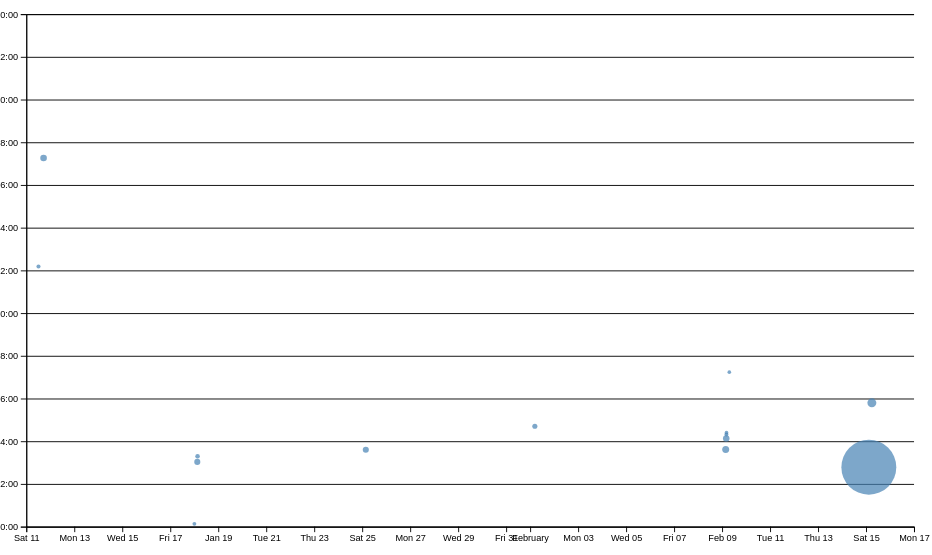
D3 v7 page, settled after 480 driven frames (8 s of simulated time); the page loaded 1 data file(s).


// ── ../global.js
console.log('IT’S ALIVE!');

function $$(selector, context = document) {
  return Array.from(context.querySelectorAll(selector));
}
// let navLinks = $$("nav a");
// let currentLink = navLinks.find(
//     (a) => a.host === location.host && a.pathname === location.pathname
//   );
// if (currentLink) {
// // or if (currentLink !== undefined)
// currentLink.classList.add('current');
// };
let pages = [
    { url: '', title: 'Home' },
    { url: 'projects/index.html', title: 'projects' },
    { url: 'contact/index.html', title: 'contact'},
    { url: 'resume/index.html', title: 'resume'},
    {url: 'meta/index.html', title: 'meta'},
    { url: 'https://github.com/shangqiliu', title: 'Github'}
  ];
let nav = document.createElement('nav');
document.body.prepend(nav);
for (let p of pages) {
    let url = p.url;
    let title = p.title;
    // TODO create link and add it to nav
    const ARE_WE_HOME = document.documentElement.classList.contains('home');
    if (!ARE_WE_HOME && !url.startsWith('http')) {
        url = '../' + url;
    }
    let a = document.createElement('a');
    a.href = url;
    a.textContent = title;
    nav.append(a);
    if (a.host === location.host && a.pathname === location.pathname) {
        a.classList.add('current');
      }
    if (a.host !== location.host) {
        a.target = "_blank";
    }
  };
document.body.insertAdjacentHTML(
'afterbegin',
`
    <label class="color-scheme">
        Theme:
        <select>
            <option value="auto">Automatic</option>
            <option value="light">Light</option>
            <option value="dark">Dark</option>
        </select>
    </label>`
);
let select = document.querySelector("select")
select.addEventListener('input', function (event) {
    console.log('color scheme changed to', event.target.value);
    document.documentElement.style.setProperty('color-scheme', event.target.value);
    localStorage.colorScheme = event.target.value;
  });
if ("colorScheme" in localStorage) {
    document.documentElement.style.setProperty('color-scheme', localStorage.colorScheme);
    select.value = localStorage.colorScheme;
}
export async function fetchJSON(url) {
  try {
      // Fetch the JSON file from the given URL
      const response = await fetch(url);
      if (!response.ok) {
        throw new Error(`Failed to fetch projects: ${response.statusText}`);
      }
      console.log(response);
      const data = await response.json();
      return data; 
  } catch (error) {
      console.error('Error fetching or parsing JSON data:', error);
  }
}
export function renderProjects(projects, containerElement, headingLevel = 'h2') {
  // write javascript that will allow dynamic heading levels based on previous function
  const validHeadings = ['h1', 'h2', 'h3', 'h4', 'h5', 'h6'];

  // Validate the headingLevel parameter.
  if (!validHeadings.includes(headingLevel)) {
      console.warn(`Invalid heading level "${headingLevel}" provided. Defaulting to "h2".`);
      headingLevel = 'h2';
  }
  containerElement.innerHTML = '';
  projects.forEach(project => {
    const article = document.createElement("article");
    article.innerHTML = `
      <${headingLevel}>${project.title}</${headingLevel}>
      <img src="${project.image}" alt="${project.title}">
      <p>${project.description}</p>
      <div>${project.year}</div>
    `;
    containerElement.appendChild(article);
  });
  
}
export async function fetchGitHubData(username) {
  // return statement here
  return fetchJSON(`https://api.github.com/users/${username}`);
}
// ── main.js
let data = [];
let xScale
let yScale
let commits = d3.groups(data, (d) => d.commit);
function processCommits() {
    commits = d3
      .groups(data, (d) => d.commit)
      .map(([commit, lines]) => {
        let first = lines[0];
        let { author, date, time, timezone, datetime } = first;
        let ret = {
          id: commit,
          url: 'https://github.com/shangqiliu/commit/' + commit,
          author,
          date,
          time,
          timezone,
          datetime,
          hourFrac: datetime.getHours() + datetime.getMinutes() / 60,
          totalLines: lines.length,
        };
  
        Object.defineProperty(ret, 'lines', {
            value: lines,
            enumerable: false,  // Hidden from logs and loops
            writable: false,    // Read-only
            configurable: false
        });
  
        return ret;
      });
  }
async function loadData() {
    data = await d3.csv('loc.csv', (row) => ({
      ...row,
      line: Number(row.line), // or just +row.line
      depth: Number(row.depth),
      length: Number(row.length),
      date: new Date(row.date + 'T00:00' + row.timezone),
      datetime: new Date(row.datetime),
    }));
    displayStats();
    createScatterplot();
    brushSelector()
  }
document.addEventListener('DOMContentLoaded', async () => {
  await loadData();
});


function displayStats() {
    // Process commits first
    processCommits();
  
    // Create the dl element
    const dl = d3.select('#stats').append('dl').attr('class', 'stats');
  
    // Add total LOC
    dl.append('dt').html('Total <abbr title="Lines of code">LOC</abbr>');
    dl.append('dd').text(data.length);
  
    // Add total commits
    dl.append('dt').text('Total commits');
    dl.append('dd').text(commits.length);
  
    // Add more stats as needed...
  }
function createScatterplot() {
    const width = 1000;
    const height = 600;
    const margin = { top: 10, right: 10, bottom: 30, left: 20 };
    const usableArea = {
        top: margin.top,
        right: width - margin.right,
        bottom: height - margin.bottom,
        left: margin.left,
        width: width - margin.left - margin.right,
        height: height - margin.top - margin.bottom,
      };
    
    const svg = d3
    .select('#chart')
    .append('svg')
    .attr('viewBox', `0 0 ${width} ${height}`)
    .style('overflow', 'visible');

    xScale = d3
    .scaleTime()
    .domain(d3.extent(commits, (d) => d.datetime))
    .range([0, width])
    .nice();
    yScale = d3.scaleLinear().domain([0, 24]).range([height, 0]);

    xScale.range([usableArea.left, usableArea.right]);
    yScale.range([usableArea.bottom, usableArea.top]);

    const xAxis = d3.axisBottom(xScale);
    const yAxis = d3
    .axisLeft(yScale)
    .tickFormat((d) => String(d % 24).padStart(2, '0') + ':00');
    // Add X axis
    svg
    .append('g')
    .attr('transform', `translate(0, ${usableArea.bottom})`)
    .call(xAxis);

    // Add Y axis
    svg
    .append('g')
    .attr('transform', `translate(${usableArea.left}, 0)`)
    .call(yAxis);

    const [minLines, maxLines] = d3.extent(commits, (d) => d.totalLines);
    const rScale = d3
    .scaleSqrt() // Change only this line
    .domain([minLines, maxLines])
    .range([2, 30]);
    const sortedCommits = d3.sort(commits, (d) => -d.totalLines);
    const dots = svg.append('g').attr('class', 'dots');

    dots
    .selectAll('circle')
    .data(sortedCommits)
    .join('circle')
    .attr('cx', (d) => xScale(d.datetime))
    .attr('cy', (d) => yScale(d.hourFrac))
    .attr('fill', 'steelblue')
    .attr('r', (d) => rScale(d.totalLines))
    .style('fill-opacity', 0.7)
    .on('mouseenter', (event, commit) => {
        d3.select(event.currentTarget).style('fill-opacity', 1); // Full opacity on hover
        updateTooltipContent(commit);
        updateTooltipVisibility(true);
        updateTooltipPosition(event);
    })
    .on('mouseleave', (event) => {
        d3.select(event.currentTarget).style('fill-opacity', 0.7); // Restore transparency
        updateTooltipContent({}); // Clear tooltip content
        updateTooltipVisibility(false);
    });

    const gridlines = svg
    .append('g')
    .attr('class', 'gridlines')
    .attr('transform', `translate(${usableArea.left}, 0)`);

    // Create gridlines as an axis with no labels and full-width ticks
    gridlines.call(d3.axisLeft(yScale).tickFormat('').tickSize(-usableArea.width));

    
}
function updateTooltipContent(commit) {
    const link = document.getElementById('commit-link');
    const date = document.getElementById('commit-date');
    const time = document.getElementById('commit-time');
    const author = document.getElementById('commit-author');
    const line_edit = document.getElementById('commit-lines-edited');
    if (!commit || Object.keys(commit).length === 0) {
        return;
    }
  
    link.href = commit.url;
    link.textContent = commit.id;
    date.textContent = commit.datetime?.toLocaleString('en', {
      dateStyle: 'full',
    });
    time.textContent = commit.time
    author.textContent = commit.author
    line_edit.textContent = commit.totalLines
  }
function updateTooltipVisibility(isVisible) {
    const tooltip = document.getElementById('commit-tooltip');
    tooltip.hidden = !isVisible;
}
function updateTooltipPosition(event) {
    const tooltip = document.getElementById('commit-tooltip');
    tooltip.style.left = `${event.clientX}px`;
    tooltip.style.top = `${event.clientY}px`;
  }

function brushSelector() {
    const svg = document.querySelector('svg');
    d3.select(svg).call(d3.brush().on('start brush end', brushed));
    d3.select(svg).selectAll('.dots, .overlay ~ *').raise();
}
let brushSelection = null;

function brushed(event) {
  brushSelection = event.selection;
  updateSelection();
  updateSelectionCount()
  updateLanguageBreakdown()
}

function isCommitSelected(commit) {
  if (!brushSelection) {
    return false;
  }
  const min = { x: brushSelection[0][0], y: brushSelection[0][1] };
  const max = { x: brushSelection[1][0], y: brushSelection[1][1] };
  // Get commit's pixel position
  x = xScale(commit.date);
  y = yScale(commit.hourFrac);

  // Check if commit's position falls within the brush selection area
  return x >= min.x && x <= max.x && y >= min.y && y <= max.y;
}

function updateSelection() {
  // Update visual state of dots based on selection
  d3.selectAll('circle').classed('selected', (d) => isCommitSelected(d));
}
function updateSelectionCount() {
    const selectedCommits = brushSelection
      ? commits.filter(isCommitSelected)
      : [];
  
    const countElement = document.getElementById('selection-count');
    countElement.textContent = `${
      selectedCommits.length || 'No'
    } commits selected`;
  
    return selectedCommits;
  }
function updateLanguageBreakdown() {
    const selectedCommits = brushSelection
        ? commits.filter(isCommitSelected)
        : [];
    const container = document.getElementById('language-breakdown');

    if (selectedCommits.length === 0) {
        container.innerHTML = '';
        return;
    }
    const requiredCommits = selectedCommits.length ? selectedCommits : commits;
    const lines = requiredCommits.flatMap((d) => d.lines);

    // Use d3.rollup to count lines per language
    const breakdown = d3.rollup(
        lines,
        (v) => v.length,
        (d) => d.type
    );

    // Update DOM with breakdown
    container.innerHTML = '';

    for (const [language, count] of breakdown) {
        const proportion = count / lines.length;
        const formatted = d3.format('.1~%')(proportion);

        container.innerHTML += `
                <dt>${language}</dt>
                <dd>${count} lines (${formatted})</dd>
            `;
    }

    return breakdown;
}

### data: loc.csv
file, line, type, commit, author, date, time, timezone, datetime, depth, length
style.css, 1, css, 5de29be9, Irelia-ja, 2025-01-24, 19:36:38, -08:00, 2025-01-24T19:36:38-08:00, 0, 5
style.css, 2, css, 5de29be9, Irelia-ja, 2025-01-24, 19:36:38, -08:00, 2025-01-24T19:36:38-08:00, 0, 24
style.css, 3, css, 5de29be9, Irelia-ja, 2025-01-24, 19:36:38, -08:00, 2025-01-24T19:36:38-08:00, 0, 0
style.css, 4, css, ff5680db, Irelia-ja, 2025-01-11, 09:16:30, -08:00, 2025-01-11T09:16:30-08:00, 0, 5
style.css, 5, css, ff5680db, Irelia-ja, 2025-01-11, 09:16:30, -08:00, 2025-01-11T09:16:30-08:00, 0, 44
style.css, 6, css, ff5680db, Irelia-ja, 2025-01-11, 09:16:30, -08:00, 2025-01-11T09:16:30-08:00, 0, 43
style.css, 7, css, ff5680db, Irelia-ja, 2025-01-11, 09:16:30, -08:00, 2025-01-11T09:16:30-08:00, 0, 1
style.css, 8, css, ff5680db, Irelia-ja, 2025-01-11, 09:16:30, -08:00, 2025-01-11T09:16:30-08:00, 0, 24
style.css, 9, css, b0d8593a, Irelia-ja, 2025-01-17, 19:02:24, -08:00, 2025-01-17T19:02:24-08:00, 0, 16
style.css, 10, css, b0d8593a, Irelia-ja, 2025-01-17, 19:02:24, -08:00, 2025-01-17T19:02:24-08:00, 0, 19
style.css, 11, css, b0d8593a, Irelia-ja, 2025-01-17, 19:02:24, -08:00, 2025-01-17T19:02:24-08:00, 0, 13
style.css, 12, css, b0d8593a, Irelia-ja, 2025-01-17, 19:02:24, -08:00, 2025-01-17T19:02:24-08:00, 0, 0
style.css, 13, css, b0d8593a, Irelia-ja, 2025-01-17, 19:02:24, -08:00, 2025-01-17T19:02:24-08:00, 0, 6
style.css, 14, css, b0d8593a, Irelia-ja, 2025-01-17, 19:02:24, -08:00, 2025-01-17T19:02:24-08:00, 0, 17
style.css, 15, css, b0d8593a, Irelia-ja, 2025-01-17, 19:02:24, -08:00, 2025-01-17T19:02:24-08:00, 0, 0
style.css, 16, css, b0d8593a, Irelia-ja, 2025-01-17, 19:02:24, -08:00, 2025-01-17T19:02:24-08:00, 0, 9
style.css, 17, css, b0d8593a, Irelia-ja, 2025-01-17, 19:02:24, -08:00, 2025-01-17T19:02:24-08:00, 0, 17
style.css, 18, css, b0d8593a, Irelia-ja, 2025-01-17, 19:02:24, -08:00, 2025-01-17T19:02:24-08:00, 0, 0
style.css, 19, css, b0d8593a, Irelia-ja, 2025-01-17, 19:02:24, -08:00, 2025-01-17T19:02:24-08:00, 0, 4
style.css, 20, css, 5de29be9, Irelia-ja, 2025-01-24, 19:36:38, -08:00, 2025-01-24T19:36:38-08:00, 0, 40
style.css, 21, css, b0d8593a, Irelia-ja, 2025-01-17, 19:02:24, -08:00, 2025-01-17T19:02:24-08:00, 0, 13
style.css, 22, css, b0d8593a, Irelia-ja, 2025-01-17, 19:02:24, -08:00, 2025-01-17T19:02:24-08:00, 0, 18
style.css, 23, css, b0d8593a, Irelia-ja, 2025-01-17, 19:02:24, -08:00, 2025-01-17T19:02:24-08:00, 0, 42
style.css, 24, css, 5de29be9, Irelia-ja, 2025-01-24, 19:36:38, -08:00, 2025-01-24T19:36:38-08:00, 0, 40
style.css, 25, css, b0d8593a, Irelia-ja, 2025-01-17, 19:02:24, -08:00, 2025-01-17T19:02:24-08:00, 0, 0
style.css, 26, css, b0d8593a, Irelia-ja, 2025-01-17, 19:02:24, -08:00, 2025-01-17T19:02:24-08:00, 0, 6
style.css, 27, css, b0d8593a, Irelia-ja, 2025-01-17, 19:02:24, -08:00, 2025-01-17T19:02:24-08:00, 0, 7
style.css, 28, css, b0d8593a, Irelia-ja, 2025-01-17, 19:02:24, -08:00, 2025-01-17T19:02:24-08:00, 0, 21
style.css, 29, css, b0d8593a, Irelia-ja, 2025-01-17, 19:02:24, -08:00, 2025-01-17T19:02:24-08:00, 0, 14
style.css, 30, css, b0d8593a, Irelia-ja, 2025-01-17, 19:02:24, -08:00, 2025-01-17T19:02:24-08:00, 0, 18
style.css, 31, css, b0d8593a, Irelia-ja, 2025-01-17, 19:02:24, -08:00, 2025-01-17T19:02:24-08:00, 0, 14
style.css, 32, css, b0d8593a, Irelia-ja, 2025-01-17, 19:02:24, -08:00, 2025-01-17T19:02:24-08:00, 0, 0
style.css, 33, css, b0d8593a, Irelia-ja, 2025-01-17, 19:02:24, -08:00, 2025-01-17T19:02:24-08:00, 0, 14
style.css, 34, css, b0d8593a, Irelia-ja, 2025-01-17, 19:02:24, -08:00, 2025-01-17T19:02:24-08:00, 0, 44
style.css, 35, css, b0d8593a, Irelia-ja, 2025-01-17, 19:02:24, -08:00, 2025-01-17T19:02:24-08:00, 0, 22
style.css, 36, css, b0d8593a, Irelia-ja, 2025-01-17, 19:02:24, -08:00, 2025-01-17T19:02:24-08:00, 0, 0
style.css, 37, css, b0d8593a, Irelia-ja, 2025-01-17, 19:02:24, -08:00, 2025-01-17T19:02:24-08:00, 0, 6
style.css, 38, css, b0d8593a, Irelia-ja, 2025-01-17, 19:02:24, -08:00, 2025-01-17T19:02:24-08:00, 0, 32
style.css, 39, css, b0d8593a, Irelia-ja, 2025-01-17, 19:02:24, -08:00, 2025-01-17T19:02:24-08:00, 0, 33
style.css, 40, css, b0d8593a, Irelia-ja, 2025-01-17, 19:02:24, -08:00, 2025-01-17T19:02:24-08:00, 0, 0
style.css, 41, css, b0d8593a, Irelia-ja, 2025-01-17, 19:02:24, -08:00, 2025-01-17T19:02:24-08:00, 0, 12
style.css, 42, css, b0d8593a, Irelia-ja, 2025-01-17, 19:02:24, -08:00, 2025-01-17T19:02:24-08:00, 0, 46
style.css, 43, css, b0d8593a, Irelia-ja, 2025-01-17, 19:02:24, -08:00, 2025-01-17T19:02:24-08:00, 0, 22
style.css, 44, css, 5de29be9, Irelia-ja, 2025-01-24, 19:36:38, -08:00, 2025-01-24T19:36:38-08:00, 0, 70
style.css, 45, css, b0d8593a, Irelia-ja, 2025-01-17, 19:02:24, -08:00, 2025-01-17T19:02:24-08:00, 0, 0
style.css, 46, css, b0d8593a, Irelia-ja, 2025-01-17, 19:02:24, -08:00, 2025-01-17T19:02:24-08:00, 0, 6
style.css, 47, css, b0d8593a, Irelia-ja, 2025-01-17, 19:02:24, -08:00, 2025-01-17T19:02:24-08:00, 0, 13
style.css, 48, css, b0d8593a, Irelia-ja, 2025-01-17, 19:02:24, -08:00, 2025-01-17T19:02:24-08:00, 0, 0
style.css, 49, css, b0d8593a, Irelia-ja, 2025-01-17, 19:02:24, -08:00, 2025-01-17T19:02:24-08:00, 0, 9
style.css, 50, css, b0d8593a, Irelia-ja, 2025-01-17, 19:02:24, -08:00, 2025-01-17T19:02:24-08:00, 0, 13
style.css, 51, css, b0d8593a, Irelia-ja, 2025-01-17, 19:02:24, -08:00, 2025-01-17T19:02:24-08:00, 0, 0
style.css, 52, css, b0d8593a, Irelia-ja, 2025-01-17, 19:02:24, -08:00, 2025-01-17T19:02:24-08:00, 0, 7
style.css, 53, css, b0d8593a, Irelia-ja, 2025-01-17, 19:02:24, -08:00, 2025-01-17T19:02:24-08:00, 0, 13
style.css, 54, css, b0d8593a, Irelia-ja, 2025-01-17, 19:02:24, -08:00, 2025-01-17T19:02:24-08:00, 0, 0
style.css, 55, css, b0d8593a, Irelia-ja, 2025-01-17, 19:02:24, -08:00, 2025-01-17T19:02:24-08:00, 0, 5
style.css, 56, css, b0d8593a, Irelia-ja, 2025-01-17, 19:02:24, -08:00, 2025-01-17T19:02:24-08:00, 0, 13
style.css, 57, css, b0d8593a, Irelia-ja, 2025-01-17, 19:02:24, -08:00, 2025-01-17T19:02:24-08:00, 0, 31
style.css, 58, css, b0d8593a, Irelia-ja, 2025-01-17, 19:02:24, -08:00, 2025-01-17T19:02:24-08:00, 0, 8
… [head cut at 6 KiB]